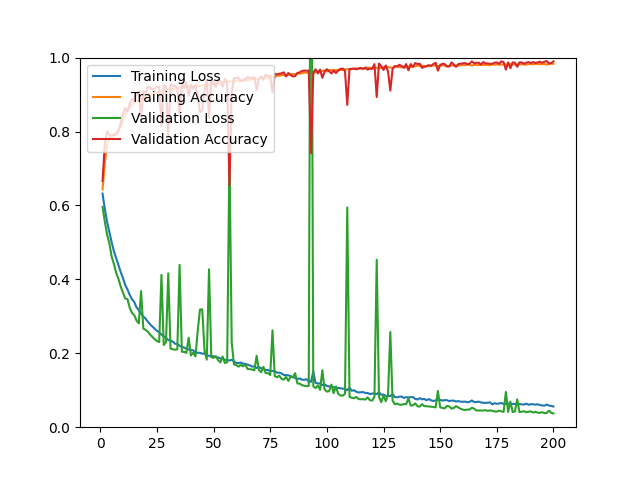

Values plotted in this chart, from the file beside it:
epoch, loss, acc, val_loss, val_acc
1, 0.6320, 0.6434, 0.5960, 0.6660
2, 0.5904, 0.7143, 0.5563, 0.7662
3, 0.5557, 0.7625, 0.5211, 0.8006
4, 0.5277, 0.7838, 0.4977, 0.7904
5, 0.5010, 0.7888, 0.4622, 0.7894
6, 0.4763, 0.7922, 0.4419, 0.7894
7, 0.4574, 0.7960, 0.4177, 0.7922
8, 0.4378, 0.8054, 0.4015, 0.7996
9, 0.4201, 0.8133, 0.3808, 0.8237
10, 0.4036, 0.8299, 0.3641, 0.8460
11, 0.3851, 0.8431, 0.3485, 0.8636
12, 0.3726, 0.8561, 0.3462, 0.8534
13, 0.3580, 0.8642, 0.3230, 0.8748
14, 0.3463, 0.8701, 0.3093, 0.8878
15, 0.3388, 0.8809, 0.3029, 0.8850
16, 0.3244, 0.8838, 0.2887, 0.9017
17, 0.3167, 0.8834, 0.2809, 0.9082
18, 0.3076, 0.8885, 0.3683, 0.8404
19, 0.2992, 0.8881, 0.2669, 0.9091
20, 0.2937, 0.8940, 0.2634, 0.9045
21, 0.2852, 0.8942, 0.2580, 0.9202
22, 0.2783, 0.9004, 0.2508, 0.9193
23, 0.2723, 0.9026, 0.2441, 0.9128
24, 0.2664, 0.9031, 0.2382, 0.9165
25, 0.2608, 0.9041, 0.2332, 0.9202
26, 0.2568, 0.9073, 0.2302, 0.9212
27, 0.2506, 0.9085, 0.4122, 0.8145
28, 0.2457, 0.9097, 0.2222, 0.9249
29, 0.2416, 0.9110, 0.2299, 0.9230
30, 0.2359, 0.9150, 0.4163, 0.7904
31, 0.2342, 0.9156, 0.2129, 0.9286
32, 0.2316, 0.9154, 0.2110, 0.9239
33, 0.2258, 0.9163, 0.2096, 0.9230
34, 0.2252, 0.9174, 0.2106, 0.9184
35, 0.2202, 0.9173, 0.4393, 0.8432
36, 0.2177, 0.9208, 0.2040, 0.9314
37, 0.2153, 0.9215, 0.2040, 0.9174
38, 0.2123, 0.9224, 0.2010, 0.9323
39, 0.2104, 0.9224, 0.2422, 0.8961
40, 0.2086, 0.9238, 0.1941, 0.9258
41, 0.2083, 0.9217, 0.2016, 0.9156
42, 0.2013, 0.9248, 0.1914, 0.9249
43, 0.2016, 0.9241, 0.2610, 0.8942
44, 0.2012, 0.9229, 0.3182, 0.8516
45, 0.1987, 0.9249, 0.3189, 0.8581
46, 0.2000, 0.9255, 0.2075, 0.9109
47, 0.1942, 0.9269, 0.1829, 0.9397
48, 0.1931, 0.9268, 0.4273, 0.8367
49, 0.1923, 0.9273, 0.1895, 0.9378
50, 0.1919, 0.9290, 0.1877, 0.9351
51, 0.1894, 0.9309, 0.1921, 0.9202
52, 0.1884, 0.9299, 0.1816, 0.9397
53, 0.1863, 0.9316, 0.1753, 0.9369
54, 0.1848, 0.9323, 0.1913, 0.9212
55, 0.1823, 0.9349, 0.1736, 0.9425
56, 0.1817, 0.9363, 0.1756, 0.9314
57, 0.1804, 0.9345, 0.7401, 0.6540
58, 0.1825, 0.9354, 0.2298, 0.9063
59, 0.1779, 0.9361, 0.1701, 0.9443
60, 0.1737, 0.9372, 0.1681, 0.9443
... 140 more rows
